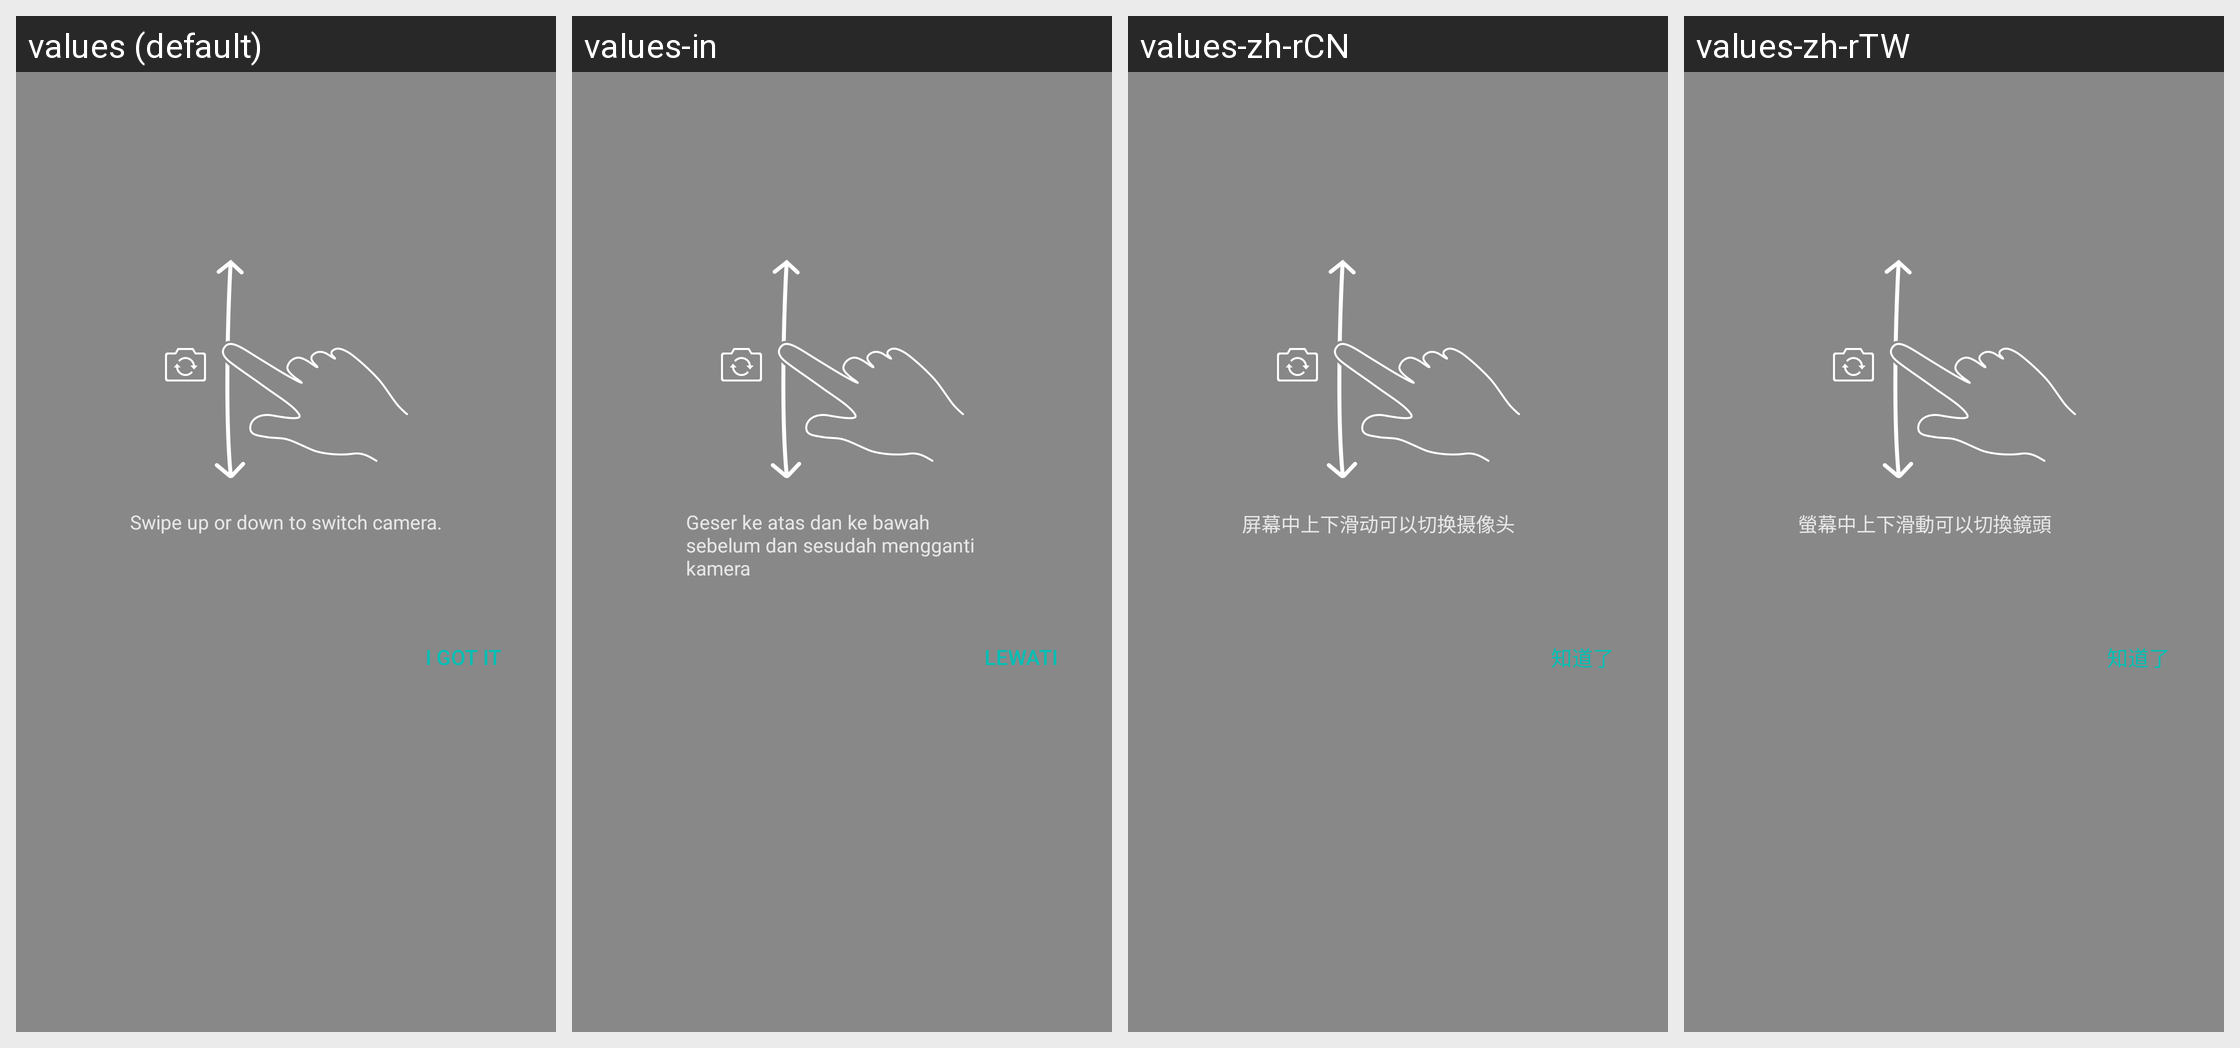

For this localized Android screen grid, give each drawn string resource with its value in every locale shown.
Android screen res/layout/camera_swith_cam_guide.xml rendered under 4 locales, left to right: values (default), values-in, values-zh-rCN, values-zh-rTW. Device: Nexus 5 (rendered at 1080×1920; each locale shown at half size, 540×960, under a caption strip naming it); theme Theme.MaterialComponents.DayNight.NoActionBar.
Other locales in the repository, not shown: values-af, values-am, values-ar, values-be, values-bg, values-bn, values-ca, values-cs, values-da, values-de, values-de-rAT, values-de-rCH, values-el, values-en-rGB, values-en-rIN, values-en-rUS, values-es, values-es-rUS, values-et, values-eu, values-fa, values-fi, values-fr, values-gl, values-gu, values-hi, values-hr, values-hu, values-it, values-iw, values-ja, values-km, values-km-rKH, values-kn, values-ko, values-lo, values-lo-rLA, values-lt, values-lv, values-mk, values-ml, values-ml-rIN, values-mr, values-ms, values-my, values-my-rMM, values-my-rZG, values-nb, values-ne, values-nl, values-or, values-pa, values-pl, values-pt, values-pt-rBR, values-pt-rPT, values-rm, values-ro, values-ru, values-sk, values-sl, values-sr, values-sv, values-sw, values-ta, values-te, values-th, values-tl, values-tr, values-uk, values-ur, values-vi, values-zh-rHK, values-zu.
Strings drawn on this screen, with the default value and each locale's value (text and hints the layout hard-codes, and strings that could not be matched under every locale, appear in the picture but are not listed):

guide_top
  values: Swipe up or down to switch camera.
  values-in: Geser ke atas dan ke bawah sebelum dan sesudah mengganti kamera
  values-zh-rCN: 屏幕中上下滑动可以切换摄像头
  values-zh-rTW: 螢幕中上下滑動可以切換鏡頭

skip_setting_guide
  values: I GOT IT
  values-in: Lewati
  values-zh-rCN: 知道了
  values-zh-rTW: 知道了
